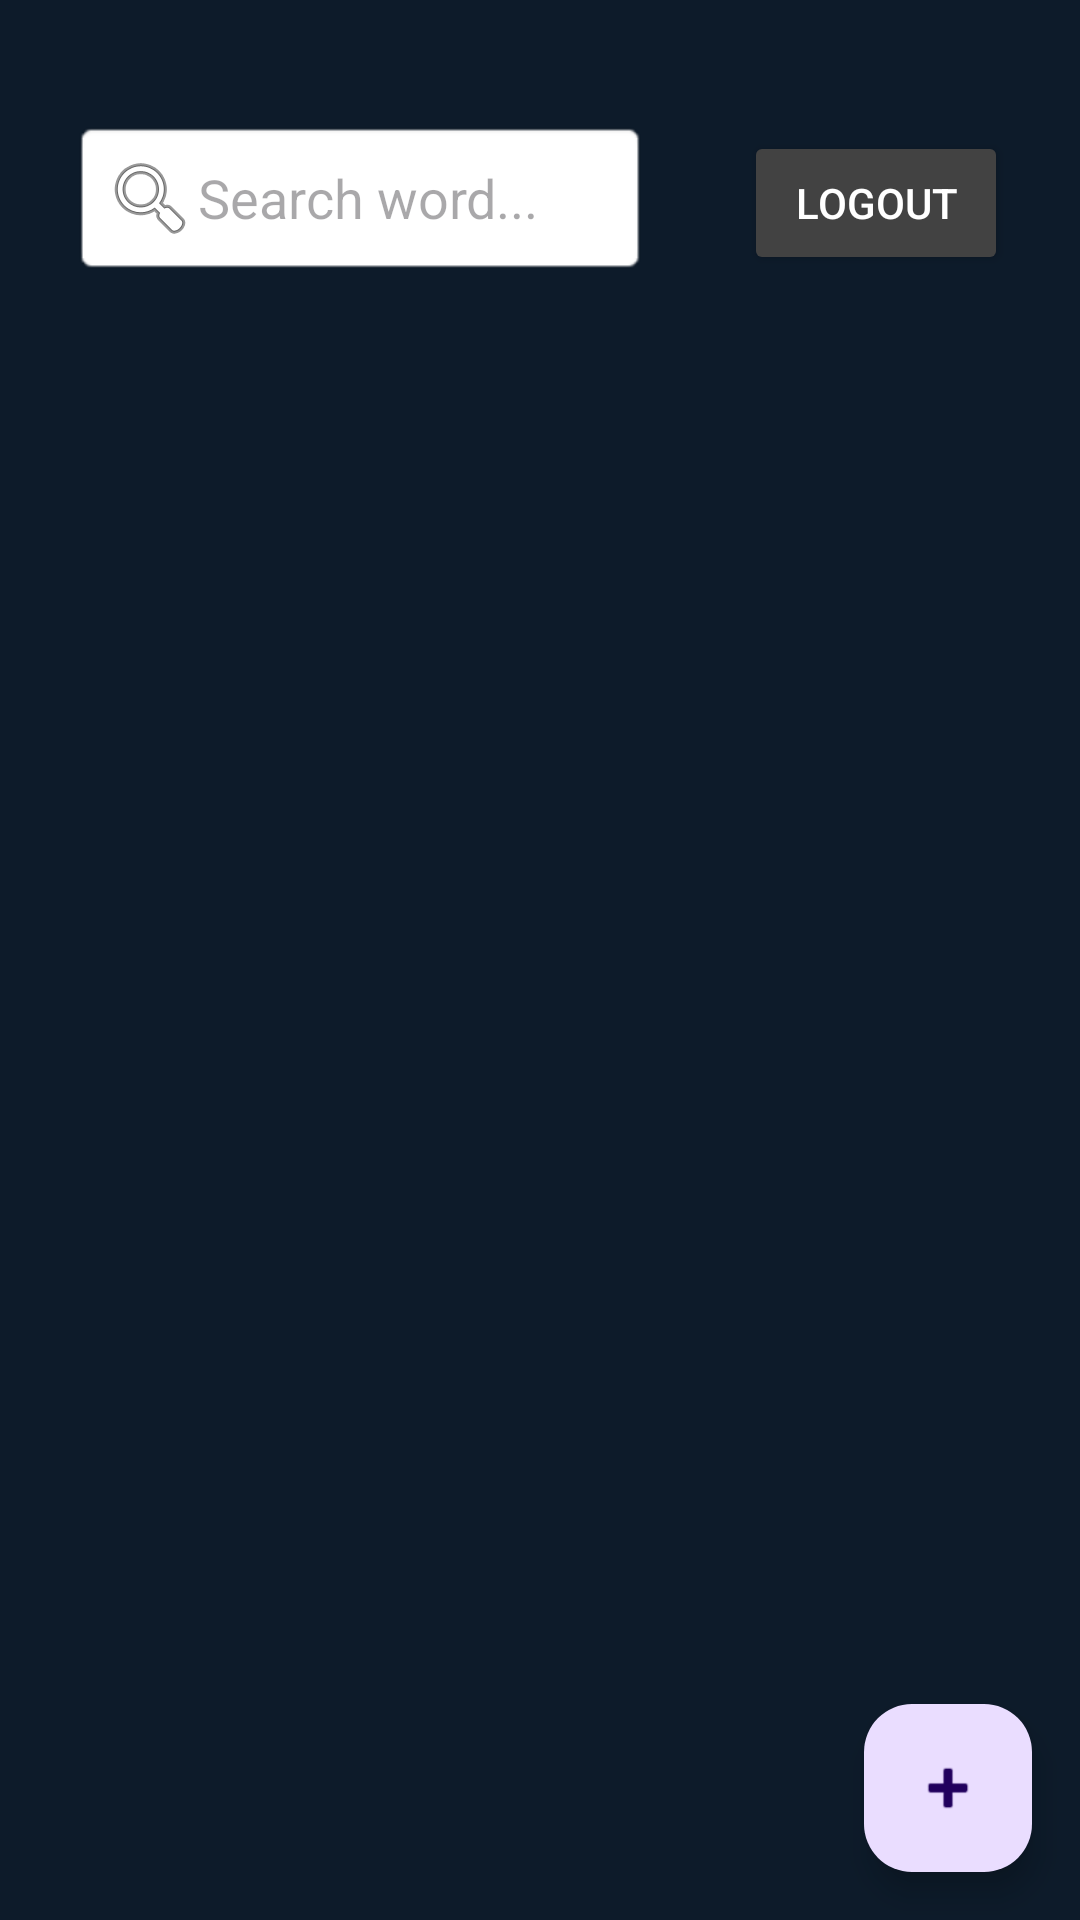

Layout XML and referenced resources for this Android screen:
<!-- AndroidManifest.xml: application theme Theme.ShobdhoApp -->
<!-- res/layout/activity_main.xml -->
<?xml version="1.0" encoding="utf-8"?>
<androidx.coordinatorlayout.widget.CoordinatorLayout
    xmlns:android="http://schemas.android.com/apk/res/android"
    android:id="@+id/coordinatorLayout"
    android:layout_width="match_parent"
    android:layout_height="match_parent"
    android:background="#0D1B2A">

    
    <LinearLayout
        android:orientation="vertical"
        android:layout_width="match_parent"
        android:layout_height="match_parent"
        android:layout_marginTop="32dp">

        

        
        <LinearLayout
            android:layout_width="match_parent"
            android:layout_height="wrap_content"
            android:orientation="horizontal"
            android:padding="8dp">

            <EditText
                android:id="@+id/searchBar"
                android:layout_width="0dp"
                android:layout_height="wrap_content"
                android:layout_marginStart="16dp"
            android:layout_marginEnd="16dp"
            android:layout_weight="1"
            android:background="@android:drawable/editbox_background_normal"
            android:drawableStart="@android:drawable/ic_menu_search"
            android:hint="Search word..."
            android:padding="10dp" />

            <Button
                android:id="@+id/btnLogout"
                android:layout_width="wrap_content"
                android:layout_height="wrap_content"
                android:layout_marginStart="16dp"
            android:layout_marginEnd="16dp"
            android:backgroundTint="@color/cardview_dark_background"
            android:text="Logout"
            android:textColor="@android:color/white" />
        </LinearLayout>


        <androidx.recyclerview.widget.RecyclerView
            android:id="@+id/recyclerView"
            android:layout_width="match_parent"
            android:layout_height="638dp"
            android:layout_marginBottom="32dp"
            android:layout_weight="1"
            android:padding="8dp" />
    </LinearLayout>

    
    <com.google.android.material.floatingactionbutton.FloatingActionButton
        android:id="@+id/fabAdd"
        android:contentDescription="Add Word"
        android:src="@android:drawable/ic_input_add"
        android:layout_gravity="bottom|end"
        android:layout_margin="16dp"
        android:layout_width="wrap_content"
        android:layout_height="wrap_content" />

</androidx.coordinatorlayout.widget.CoordinatorLayout>
<!-- resources referenced by this layout -->
<resources>
  <style name="Theme.ShobdhoApp" parent="Base.Theme.ShobdhoApp" />
  <style name="Base.Theme.ShobdhoApp" parent="Theme.Material3.DayNight.NoActionBar">
          
          
      </style>
</resources>
